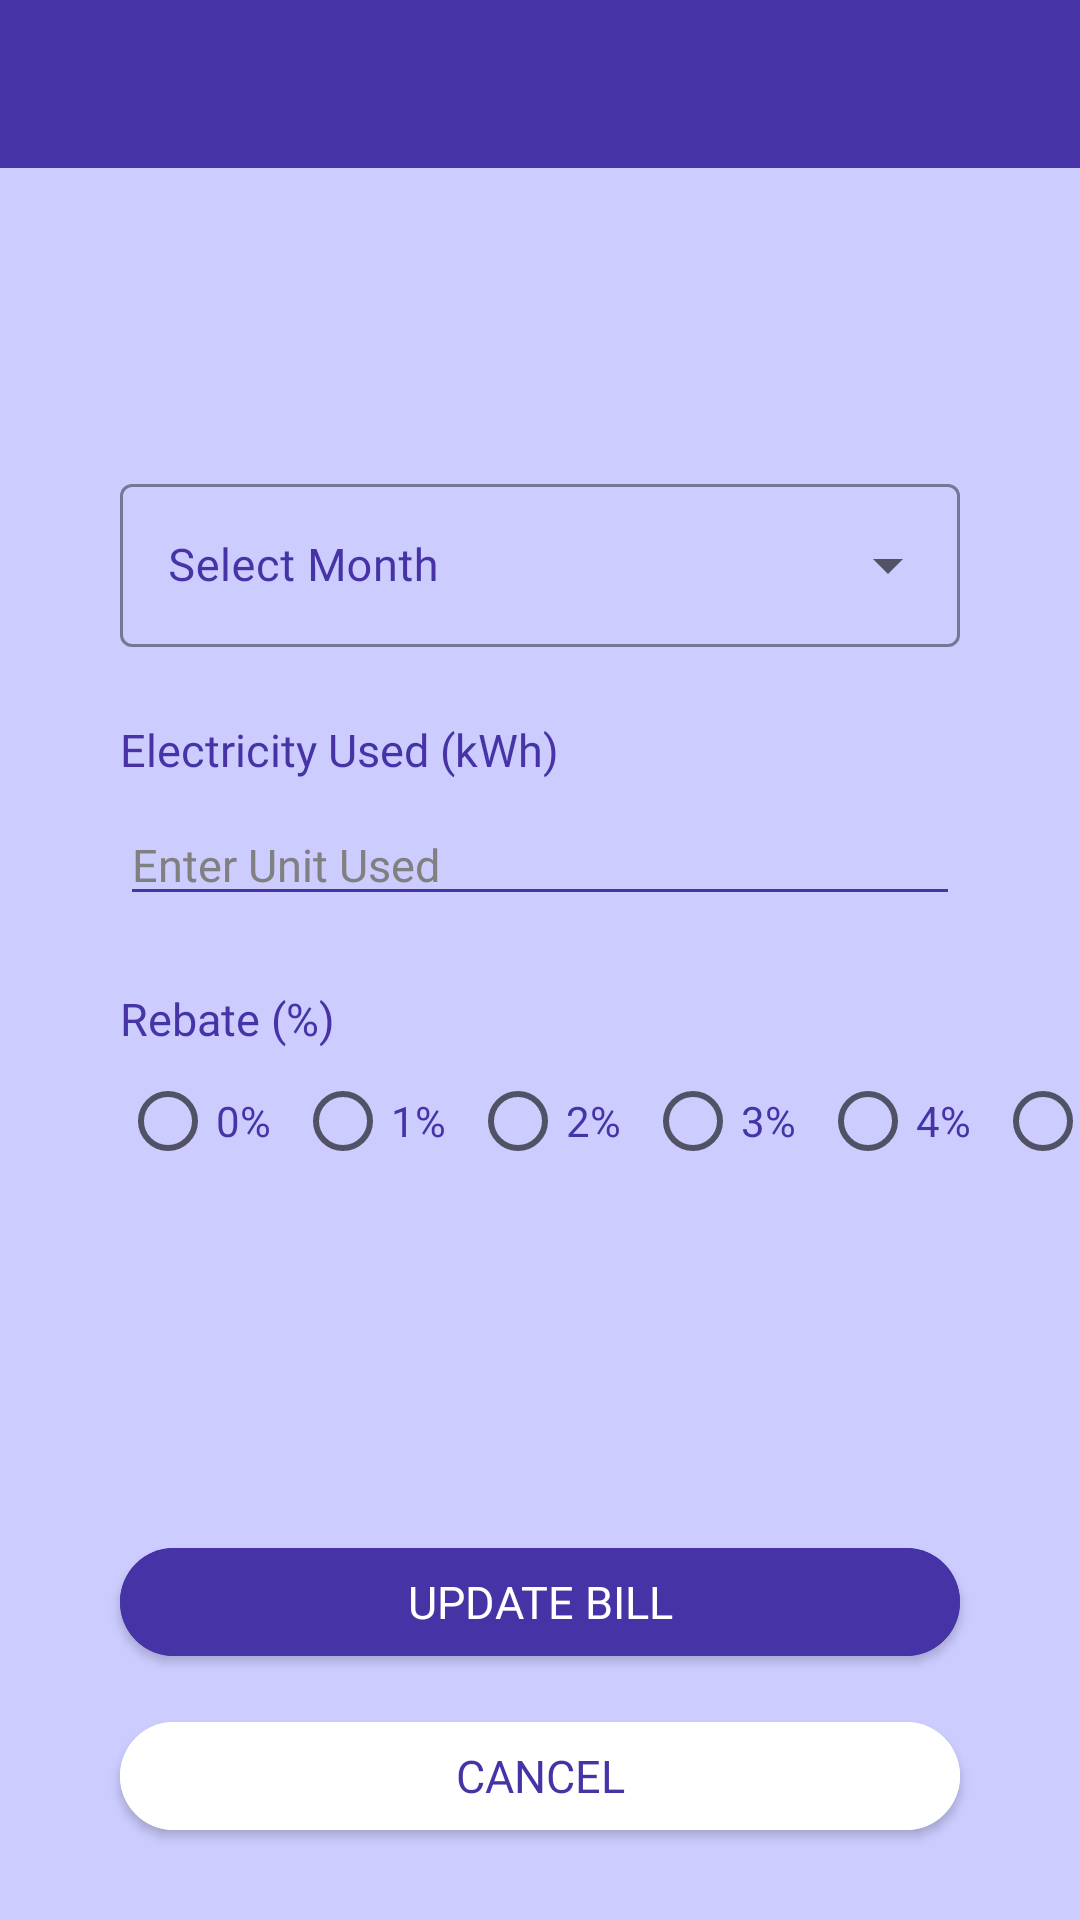

Android layout source for this screen:
<!-- AndroidManifest.xml: application theme Theme.Individual_assignment_nabilah -->
<!-- res/layout/activity_update.xml -->
<?xml version="1.0" encoding="utf-8"?>
<androidx.constraintlayout.widget.ConstraintLayout xmlns:android="http://schemas.android.com/apk/res/android"
    xmlns:app="http://schemas.android.com/apk/res-auto"
    xmlns:tools="http://schemas.android.com/tools"
    android:id="@+id/main"
    android:layout_width="match_parent"
    android:layout_height="match_parent"
    android:background="#ccccff"
    tools:context=".UpdateActivity">

    <include
        android:id="@+id/headerLayout"
        layout="@layout/header" />

    
    <TextView
        android:id="@+id/editText1"
        android:layout_width="wrap_content"
        android:layout_height="wrap_content"
        android:layout_marginStart="16dp"
        android:layout_marginTop="16dp"
        android:fontFamily="@font/poppins_medium"
        android:text="ID Number"
        android:textColor="#4634A7"
        android:textSize="15sp"
        android:visibility="gone"
        app:layout_constraintStart_toStartOf="parent"
        app:layout_constraintTop_toBottomOf="@id/headerLayout" />

    
    <com.google.android.material.textfield.TextInputLayout
        android:id="@+id/textInputMonthLayout"
        style="@style/Widget.MaterialComponents.TextInputLayout.OutlinedBox.ExposedDropdownMenu"
        android:layout_width="0dp"
        android:layout_height="wrap_content"
        android:layout_marginStart="40dp"
        android:layout_marginTop="100dp"
        android:layout_marginEnd="40dp"
        android:hint="Select Month"
        android:textColorHint="#4634A7"
        android:textSize="15sp"
        app:boxBackgroundMode="outline"
        app:boxStrokeColor="#4634A7"
        app:hintTextColor="#4634A7"
        app:layout_constraintEnd_toEndOf="parent"
        app:layout_constraintStart_toStartOf="parent"
        app:layout_constraintTop_toBottomOf="@id/editText1">

        <AutoCompleteTextView
            android:id="@+id/editText2"
            android:layout_width="match_parent"
            android:layout_height="wrap_content"
            android:backgroundTint="#4634A7"
            android:fontFamily="@font/poppins_medium"
            android:inputType="none"
            android:popupBackground="#ccccff"
            android:textColor="@color/black"
            android:textColorHint="#808080"
            android:textSize="15sp" />
    </com.google.android.material.textfield.TextInputLayout>

    
    <TextView
        android:id="@+id/textViewUnitLabel"
        android:layout_width="wrap_content"
        android:layout_height="wrap_content"
        android:layout_marginStart="40dp"
        android:layout_marginTop="24dp"
        android:fontFamily="@font/poppins_medium"
        android:text="Electricity Used (kWh)"
        android:textColor="#4634A7"
        android:textSize="15sp"
        app:layout_constraintStart_toStartOf="parent"
        app:layout_constraintTop_toBottomOf="@id/textInputMonthLayout" />

    
    <EditText
        android:id="@+id/editText3"
        android:layout_width="0dp"
        android:layout_height="wrap_content"
        android:layout_marginStart="40dp"
        android:layout_marginTop="8dp"
        android:layout_marginEnd="40dp"
        android:backgroundTint="#4634A7"
        android:fontFamily="@font/poppins_medium"
        android:hint="Enter Unit Used"
        android:inputType="numberDecimal"
        android:textColor="@color/black"
        android:textColorHint="#808080"
        android:textSize="15sp"
        app:layout_constraintEnd_toEndOf="parent"
        app:layout_constraintStart_toStartOf="parent"
        app:layout_constraintTop_toBottomOf="@id/textViewUnitLabel" />

    
    <TextView
        android:id="@+id/textViewRebateLabel"
        android:layout_width="wrap_content"
        android:layout_height="wrap_content"
        android:layout_marginStart="40dp"
        android:layout_marginTop="24dp"
        android:fontFamily="@font/poppins_medium"
        android:text="Rebate (%)"
        android:textColor="#4634A7"
        android:textSize="15sp"
        app:layout_constraintStart_toStartOf="parent"
        app:layout_constraintTop_toBottomOf="@id/editText3" />

    <RadioGroup
        android:id="@+id/radioGroupRebate"
        android:layout_width="0dp"
        android:layout_height="wrap_content"
        android:layout_marginStart="40dp"
        android:layout_marginTop="8dp"
        android:orientation="horizontal"
        app:layout_constraintStart_toStartOf="parent"
        app:layout_constraintTop_toBottomOf="@id/textViewRebateLabel">

        
        <RadioButton
            android:id="@+id/radio0"
            android:layout_width="wrap_content"
            android:layout_height="wrap_content"
            android:text="0%"
            android:textColor="#4634A7"
            android:theme="@style/RadioButtonStyle" />

        <RadioButton
            android:id="@+id/radio1"
            android:layout_width="wrap_content"
            android:layout_height="wrap_content"
            android:layout_marginStart="8dp"
            android:text="1%"
            android:textColor="#4634A7"
            android:theme="@style/RadioButtonStyle" />

        <RadioButton
            android:id="@+id/radio2"
            android:layout_width="wrap_content"
            android:layout_height="wrap_content"
            android:layout_marginStart="8dp"
            android:text="2%"
            android:textColor="#4634A7"
            android:theme="@style/RadioButtonStyle" />

        <RadioButton
            android:id="@+id/radio3"
            android:layout_width="wrap_content"
            android:layout_height="wrap_content"
            android:layout_marginStart="8dp"
            android:text="3%"
            android:textColor="#4634A7"
            android:theme="@style/RadioButtonStyle" />

        <RadioButton
            android:id="@+id/radio4"
            android:layout_width="wrap_content"
            android:layout_height="wrap_content"
            android:layout_marginStart="8dp"
            android:text="4%"
            android:textColor="#4634A7"
            android:theme="@style/RadioButtonStyle" />

        <RadioButton
            android:id="@+id/radio5"
            android:layout_width="wrap_content"
            android:layout_height="wrap_content"
            android:layout_marginStart="8dp"
            android:text="5%"
            android:textColor="#4634A7"
            android:theme="@style/RadioButtonStyle" />
    </RadioGroup>

    
    <com.google.android.material.button.MaterialButton
        android:id="@+id/button1"
        android:layout_width="0dp"
        android:layout_height="wrap_content"
        android:layout_marginStart="40dp"
        android:layout_marginEnd="40dp"
        android:layout_marginBottom="10dp"
        android:text="UPDATE BILL"
        style="@style/Primary"
        app:layout_constraintBottom_toTopOf="@id/btnCancel"
        app:layout_constraintEnd_toEndOf="parent"
        app:layout_constraintStart_toStartOf="parent" />

    
    <com.google.android.material.button.MaterialButton
        android:id="@+id/btnCancel"
        android:layout_width="0dp"
        android:layout_height="wrap_content"
        android:layout_marginStart="40dp"
        android:layout_marginEnd="40dp"
        android:layout_marginBottom="24dp"
        android:text="CANCEL"
        style="@style/Secondary"
        app:layout_constraintBottom_toBottomOf="parent"
        app:layout_constraintEnd_toEndOf="parent"
        app:layout_constraintStart_toStartOf="parent" />

</androidx.constraintlayout.widget.ConstraintLayout>
<!-- res/layout/header.xml (included above) -->
<?xml version="1.0" encoding="utf-8"?>
<androidx.constraintlayout.widget.ConstraintLayout
    xmlns:android="http://schemas.android.com/apk/res/android"
    xmlns:app="http://schemas.android.com/apk/res-auto"
    android:layout_width="match_parent"
    android:layout_height="56dp"
    android:padding="8dp"
    android:background="#4634A7">

    
    <ImageButton
        android:id="@+id/back_button"
        android:layout_width="40dp"
        android:layout_height="40dp"
        android:background="@android:color/transparent"
        android:src="@drawable/baseline_arrow_back_ios_new_24"
        android:contentDescription="Back"
        app:layout_constraintStart_toStartOf="parent"
        app:layout_constraintTop_toTopOf="parent"
        app:layout_constraintBottom_toBottomOf="parent" />

    
    <TextView
        android:id="@+id/header_title"
        android:layout_width="0dp"
        android:layout_height="wrap_content"
        android:textSize="20sp"
        android:textColor="#FFFFFF"
        android:fontFamily="@font/baloo"
        android:gravity="center_vertical"
        app:layout_constraintStart_toEndOf="@id/back_button"
        app:layout_constraintTop_toTopOf="parent"
        app:layout_constraintBottom_toBottomOf="parent" />

</androidx.constraintlayout.widget.ConstraintLayout>
<!-- resources referenced by this layout -->
<resources>
  <style name="Primary" parent="Widget.MaterialComponents.Button">
          <item name="cornerRadius">20dp</item>
          <item name="android:textAllCaps">false</item>
          <item name="android:textSize">15sp</item>
          <item name="android:textColor">@color/white</item>
          <item name="android:backgroundTint">#4634A7</item>
          <item name="android:elevation">16dp</item>
          <item name="android:letterSpacing">0</item>
          <item name="fontFamily">@font/poppins_medium</item>
      </style>
  <style name="RadioButtonStyle" parent="Theme.AppCompat.Light">
          <item name="colorAccent">#4634A7</item>
          <item name="android:textColorPrimary">#4634A7</item>
      </style>
  <style name="Secondary" parent="Widget.MaterialComponents.Button">
          <item name="cornerRadius">20dp</item>
          <item name="android:textAllCaps">false</item>
          <item name="android:textSize">15sp</item>
          <item name="android:textColor">#4634A7</item>
          <item name="android:backgroundTint">#FFFFFF</item>
          <item name="android:elevation">16dp</item>
          <item name="android:letterSpacing">0</item>
          <item name="fontFamily">@font/poppins_medium</item>
  
      </style>
  <style name="Theme.Individual_assignment_nabilah" parent="Base.Theme.Individual_assignment_nabilah" />
  <style name="Base.Theme.Individual_assignment_nabilah" parent="Theme.MaterialComponents.DayNight.NoActionBar">
          
          
      </style>
  <!-- not gathered from this repository: default colours our renderer supplied (Android Studio template values) -->
  <color name="black">#FF000000</color>
  <color name="white">#FFFFFFFF</color>
</resources>
